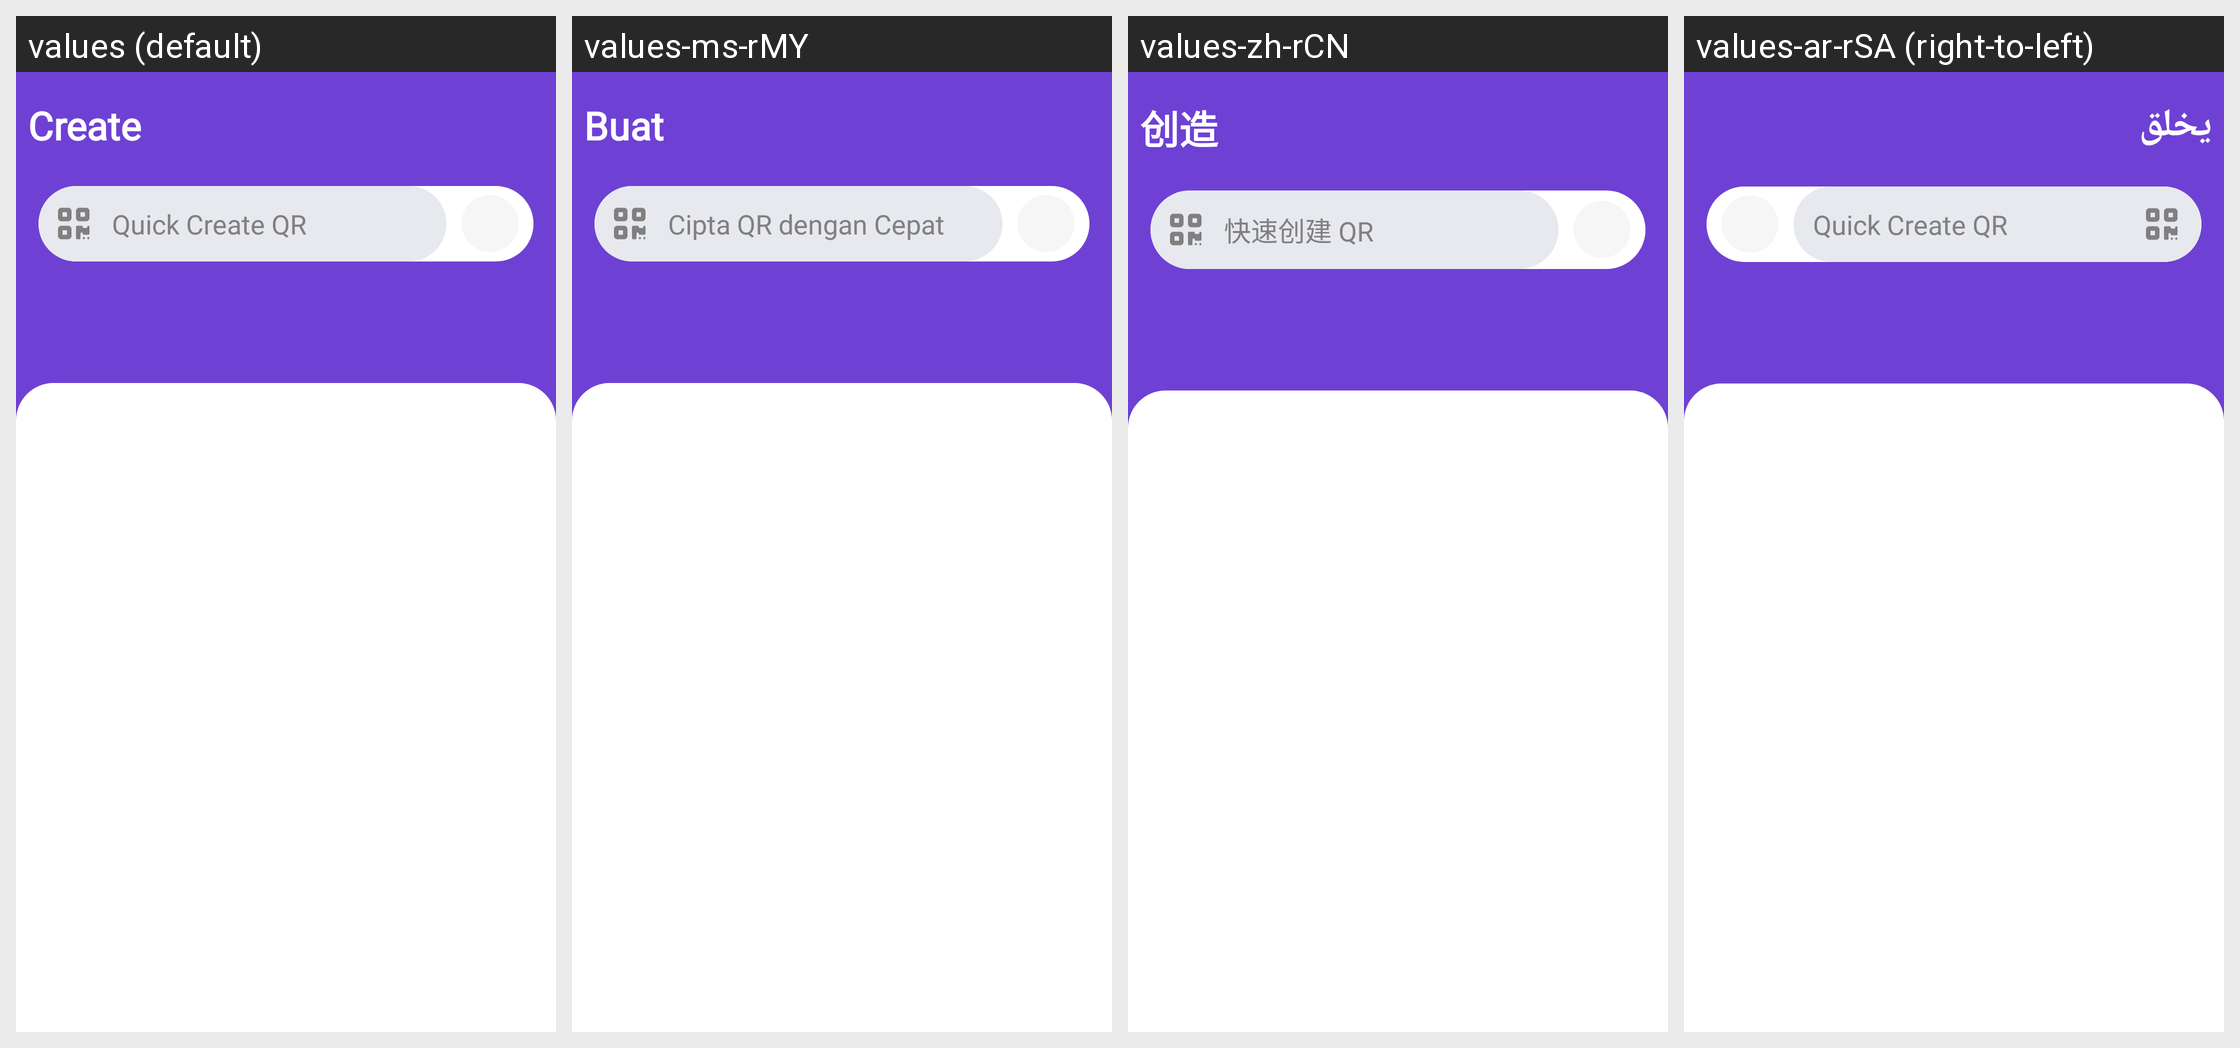

Here is an Android app screen in its default locale and in the app's own translations. Write out the translated-string differences for the strings that appear on this screen.
Android screen res/layout/fragment_create.xml rendered under 4 locales, left to right: values (default), values-ms-rMY, values-zh-rCN, values-ar-rSA (right-to-left). Device: Nexus 5 (rendered at 1080×1920; each locale shown at half size, 540×960, under a caption strip naming it); theme Theme.QRScanner.
Other locales in the repository, not shown: values-de, values-fr, values-hi-rIN, values-it, values-tr-rTR, values-ur-rPK.
Strings drawn on this screen, with the default value and each locale's value (text and hints the layout hard-codes, and strings that could not be matched under every locale, appear in the picture but are not listed):

create
  values: Create
  values-ms-rMY: Buat
  values-zh-rCN: 创造
  values-ar-rSA: يخلق

quick_create_qr
  values: Quick Create QR
  values-ms-rMY: Cipta QR dengan Cepat
  values-zh-rCN: 快速创建 QR
  values-ar-rSA: Quick Create QR  [not translated; the default value is used]
